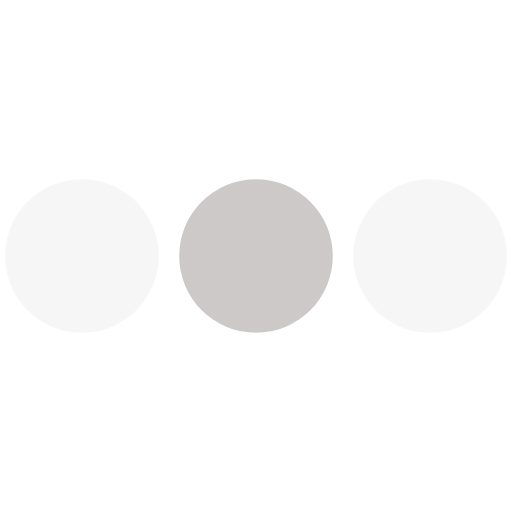
t = 0.00 s
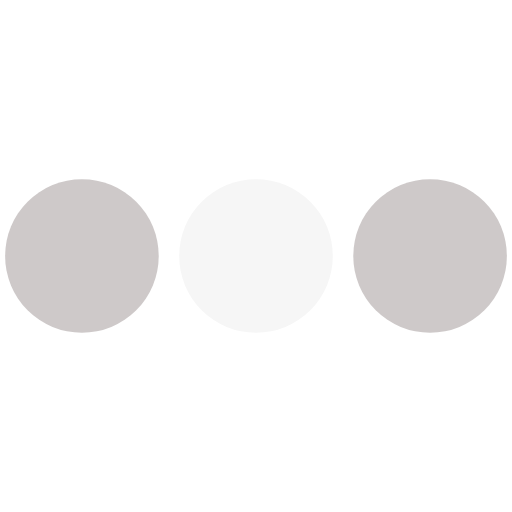
t = 0.38 s
t = 0.81 s: frame unchanged from t = 0.00 s, image omitted
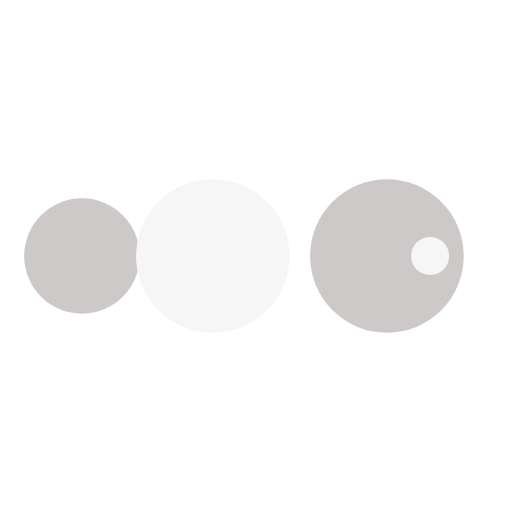
t = 1.19 s
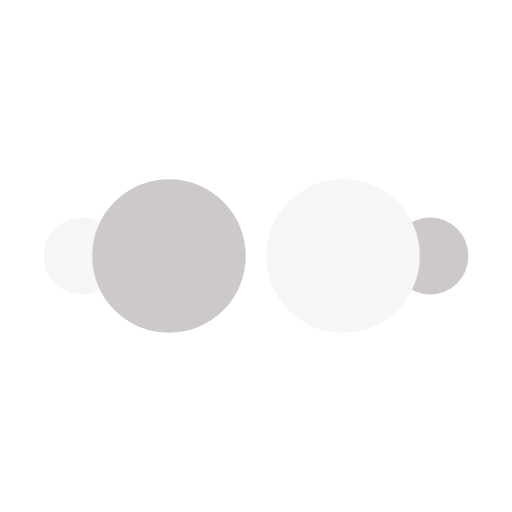
t = 1.63 s
t = 2.00 s: frame unchanged from t = 0.00 s, image omitted

The animated SVG that drew these frames (rendered in a browser with its animation timeline set to each time). Animation: 50 SMIL elements (animate=50); one cycle of 2.00 s.

<?xml version="1.0" encoding="utf-8"?><svg width='120px' height='120px' xmlns="http://www.w3.org/2000/svg" viewBox="0 0 100 100" preserveAspectRatio="xMidYMid" class="uil-ellipsis"><circle cx="16" cy="50" r="15" fill="#cec9c9" transform="rotate(0 50 50)"><animate id="anir11" attributeName="r" from="0" to="15" begin="0s;anir14.end" dur="0.25s" fill="freeze"></animate><animate id="anir12" attributeName="r" from="15" to="15" begin="anir11.end" dur="1.25s" fill="freeze"></animate><animate id="anir13" attributeName="r" from="15" to="0" begin="anir12.end" dur="0.25s" fill="freeze"></animate><animate id="anir14" attributeName="r" from="0" to="0" begin="anir13.end" dur="0.25s" fill="freeze"></animate><animate id="anix11" attributeName="cx" from="16" to="16" begin="0s;anix18.end" dur="0.25s" fill="freeze"></animate><animate id="anix12" attributeName="cx" from="16" to="16" begin="anix11.end" dur="0.25s" fill="freeze"></animate><animate id="anix13" attributeName="cx" from="16" to="50" begin="anix12.end" dur="0.25s" fill="freeze"></animate><animate id="anix14" attributeName="cx" from="50" to="50" begin="anix13.end" dur="0.25s" fill="freeze"></animate><animate id="anix15" attributeName="cx" from="50" to="84" begin="anix14.end" dur="0.25s" fill="freeze"></animate><animate id="anix16" attributeName="cx" from="84" to="84" begin="anix15.end" dur="0.25s" fill="freeze"></animate><animate id="anix17" attributeName="cx" from="84" to="84" begin="anix16.end" dur="0.25s" fill="freeze"></animate><animate id="anix18" attributeName="cx" from="84" to="16" begin="anix17.end" dur="0.25s" fill="freeze"></animate></circle><circle cx="50" cy="50" r="15" fill="#f6f6f6" transform="rotate(0 50 50)"><animate id="anir21" attributeName="r" from="15" to="15" begin="0s;anir25.end" dur="1s" fill="freeze"></animate><animate id="anir22" attributeName="r" from="15" to="0" begin="anir21.end" dur="0.25s" fill="freeze"></animate><animate id="anir23" attributeName="r" from="0" to="0" begin="anir22.end" dur="0.25s" fill="freeze"></animate><animate id="anir24" attributeName="r" from="0" to="15" begin="anir23.end" dur="0.25s" fill="freeze"></animate><animate id="anir25" attributeName="r" from="15" to="15" begin="anir24.end" dur="0.25s" fill="freeze"></animate><animate id="anix21" attributeName="cx" from="16" to="50" begin="0s;anix28.end" dur="0.25s" fill="freeze"></animate><animate id="anix22" attributeName="cx" from="50" to="50" begin="anix21.end" dur="0.25s" fill="freeze"></animate><animate id="anix23" attributeName="cx" from="50" to="84" begin="anix22.end" dur="0.25s" fill="freeze"></animate><animate id="anix24" attributeName="cx" from="84" to="84" begin="anix23.end" dur="0.25s" fill="freeze"></animate><animate id="anix25" attributeName="cx" from="84" to="84" begin="anix24.end" dur="0.25s" fill="freeze"></animate><animate id="anix26" attributeName="cx" from="84" to="16" begin="anix25.end" dur="0.25s" fill="freeze"></animate><animate id="anix27" attributeName="cx" from="16" to="16" begin="anix26.end" dur="0.25s" fill="freeze"></animate><animate id="anix28" attributeName="cx" from="16" to="16" begin="anix27.end" dur="0.25s" fill="freeze"></animate></circle><circle cx="84" cy="50" r="15" fill="#cec9c9" transform="rotate(0 50 50)"><animate id="anir31" attributeName="r" from="15" to="15" begin="0s;anir35.end" dur="0.5s" fill="freeze"></animate><animate id="anir32" attributeName="r" from="15" to="0" begin="anir31.end" dur="0.25s" fill="freeze"></animate><animate id="anir33" attributeName="r" from="0" to="0" begin="anir32.end" dur="0.25s" fill="freeze"></animate><animate id="anir34" attributeName="r" from="0" to="15" begin="anir33.end" dur="0.25s" fill="freeze"></animate><animate id="anir35" attributeName="r" from="15" to="15" begin="anir34.end" dur="0.75s" fill="freeze"></animate><animate id="anix31" attributeName="cx" from="50" to="84" begin="0s;anix38.end" dur="0.25s" fill="freeze"></animate><animate id="anix32" attributeName="cx" from="84" to="84" begin="anix31.end" dur="0.25s" fill="freeze"></animate><animate id="anix33" attributeName="cx" from="84" to="84" begin="anix32.end" dur="0.25s" fill="freeze"></animate><animate id="anix34" attributeName="cx" from="84" to="16" begin="anix33.end" dur="0.25s" fill="freeze"></animate><animate id="anix35" attributeName="cx" from="16" to="16" begin="anix34.end" dur="0.25s" fill="freeze"></animate><animate id="anix36" attributeName="cx" from="16" to="16" begin="anix35.end" dur="0.25s" fill="freeze"></animate><animate id="anix37" attributeName="cx" from="16" to="50" begin="anix36.end" dur="0.25s" fill="freeze"></animate><animate id="anix38" attributeName="cx" from="50" to="50" begin="anix37.end" dur="0.25s" fill="freeze"></animate></circle><circle cx="84" cy="50" r="15" fill="#f6f6f6" transform="rotate(0 50 50)"><animate id="anir41" attributeName="r" from="15" to="0" begin="0s;anir44.end" dur="0.25s" fill="freeze"></animate><animate id="anir42" attributeName="r" from="0" to="0" begin="anir41.end" dur="0.25s" fill="freeze"></animate><animate id="anir43" attributeName="r" from="0" to="15" begin="anir42.end" dur="0.25s" fill="freeze"></animate><animate id="anir44" attributeName="r" from="15" to="15" begin="anir43.end" dur="1.25s" fill="freeze"></animate><animate id="anix41" attributeName="cx" from="84" to="84" begin="0s;anix48.end" dur="0.25s" fill="freeze"></animate><animate id="anix42" attributeName="cx" from="84" to="16" begin="anix41.end" dur="0.25s" fill="freeze"></animate><animate id="anix43" attributeName="cx" from="16" to="16" begin="anix42.end" dur="0.25s" fill="freeze"></animate><animate id="anix44" attributeName="cx" from="16" to="16" begin="anix43.end" dur="0.25s" fill="freeze"></animate><animate id="anix45" attributeName="cx" from="16" to="50" begin="anix44.end" dur="0.25s" fill="freeze"></animate><animate id="anix46" attributeName="cx" from="50" to="50" begin="anix45.end" dur="0.25s" fill="freeze"></animate><animate id="anix47" attributeName="cx" from="50" to="84" begin="anix46.end" dur="0.25s" fill="freeze"></animate><animate id="anix48" attributeName="cx" from="84" to="84" begin="anix47.end" dur="0.25s" fill="freeze"></animate></circle></svg>
